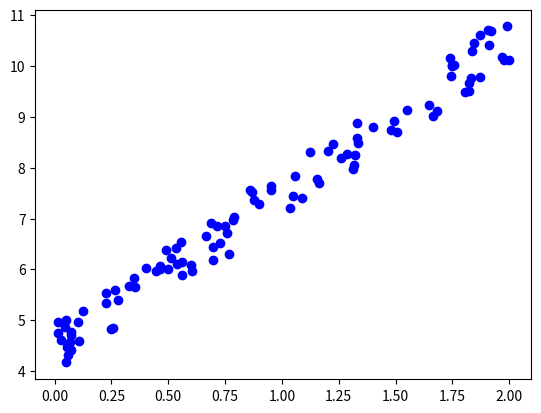

The script that saved this image:
import numpy as np
import matplotlib.pyplot as plt

X = 2 * np.random.rand(100, 1)
y = 4 + 3 * X + np.random.rand(100, 1)

plt.plot(X, y, 'bo')
plt.show()

